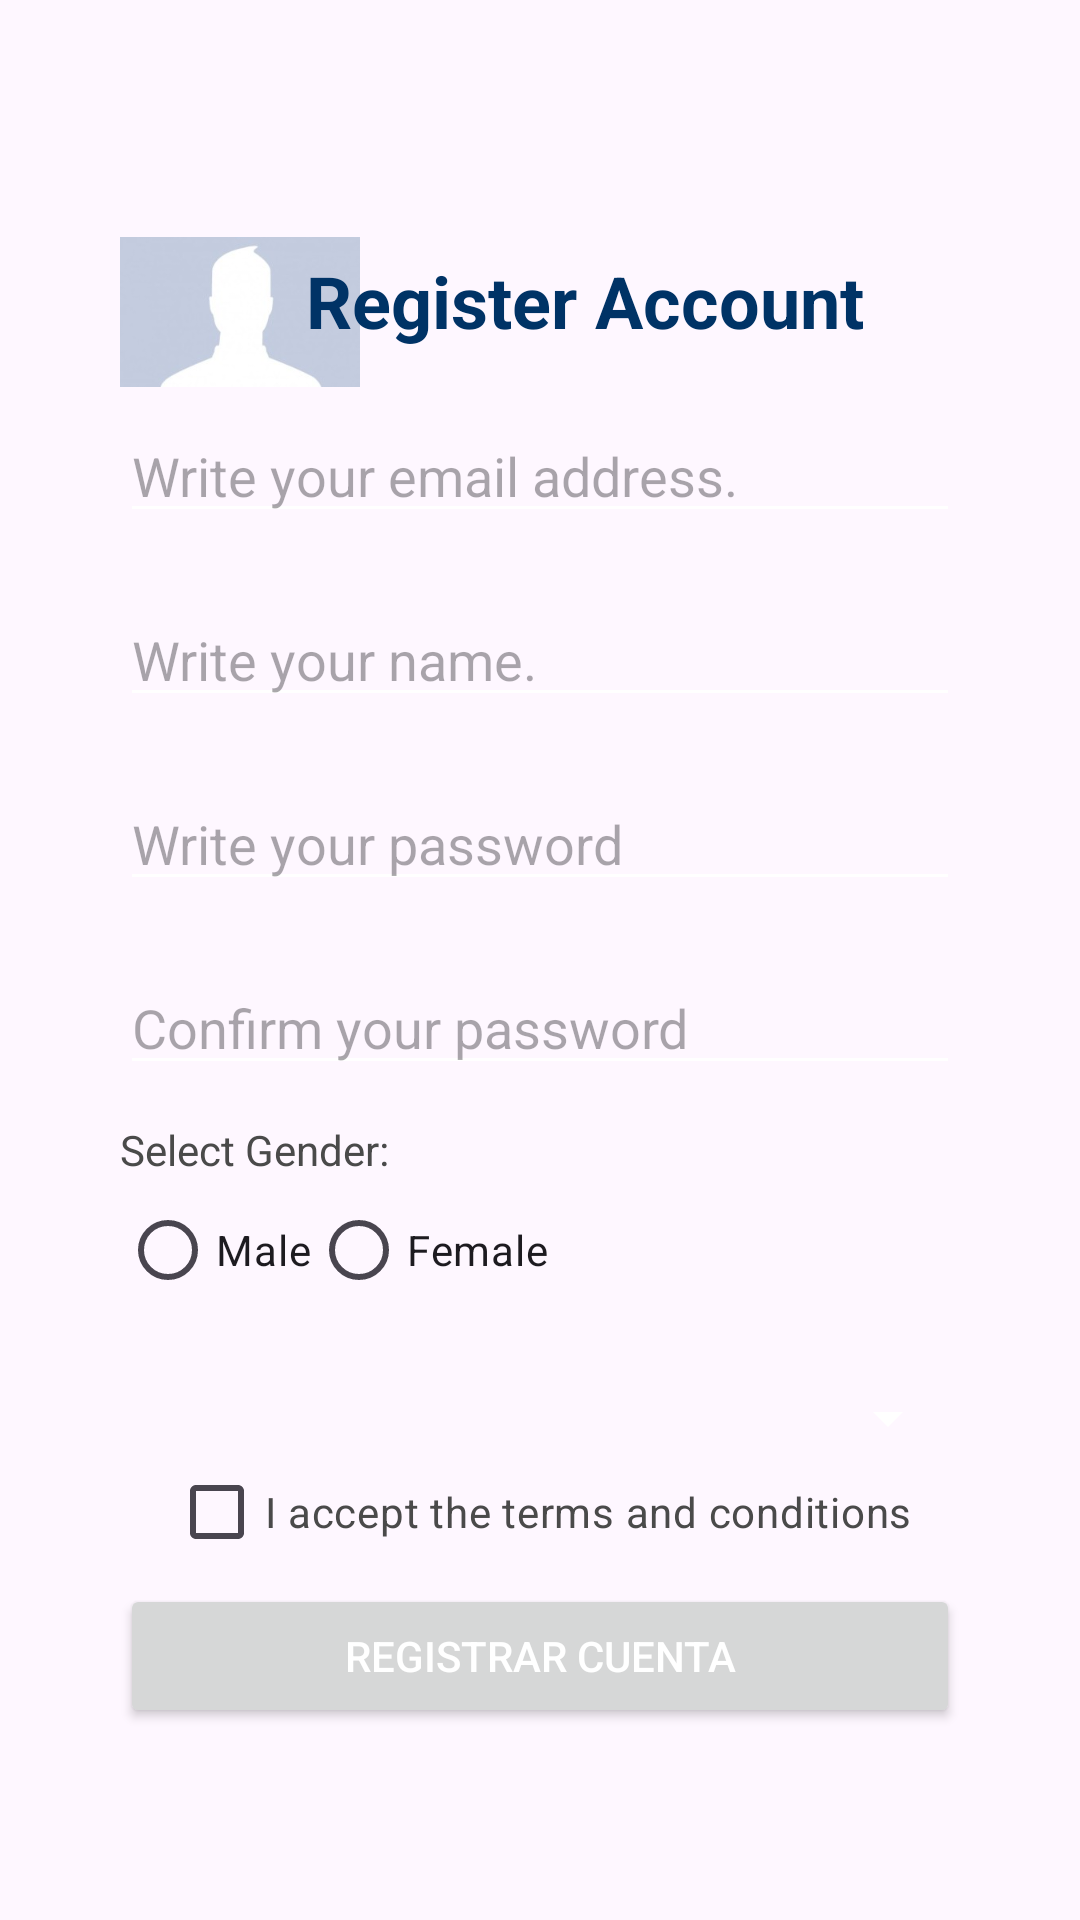

Here is an Android app screen rendered from its layout file. Give the layout XML and the strings, colors and styles it references.
<!-- AndroidManifest.xml: application theme Theme.AndroidModule1 -->
<!-- res/layout/activity_vidal_constrain_layout.xml -->
<?xml version="1.0" encoding="utf-8"?>
<androidx.constraintlayout.widget.ConstraintLayout xmlns:android="http://schemas.android.com/apk/res/android"
    xmlns:app="http://schemas.android.com/apk/res-auto"
    xmlns:tools="http://schemas.android.com/tools"
    android:id="@+id/main"
    android:layout_width="match_parent"
    android:layout_height="match_parent"
    tools:context=".ejercise.home.vidalruiz.exercise2.VidalConstrainLayoutActivity">

    <androidx.constraintlayout.widget.Guideline
        android:id="@+id/glStart"
        android:orientation="vertical"
        app:layout_constraintGuide_begin="40dp"
        android:layout_width="wrap_content"
        android:layout_height="wrap_content"/>

    <androidx.constraintlayout.widget.Guideline
        android:id="@+id/glEnd"
        android:orientation="vertical"
        app:layout_constraintGuide_end="40dp"
        android:layout_width="wrap_content"
        android:layout_height="wrap_content"/>

    <androidx.constraintlayout.widget.Guideline
        android:id="@+id/glTop"
        android:orientation="horizontal"
        app:layout_constraintGuide_percent=".1"
        android:layout_width="wrap_content"
        android:layout_height="wrap_content"></androidx.constraintlayout.widget.Guideline>

    <androidx.constraintlayout.widget.Guideline
        android:id="@+id/glBottom"
        android:orientation="horizontal"
        app:layout_constraintGuide_percent=".9"
        android:layout_width="wrap_content"
        android:layout_height="wrap_content"></androidx.constraintlayout.widget.Guideline>

    
    <ImageView
        android:id="@+id/imgUser"
        android:layout_width="80dp"
        android:layout_height="80dp"
        android:src="@drawable/profile"
        android:layout_marginTop="0dp"
        android:contentDescription="User Icon"
        app:layout_constraintStart_toStartOf="@id/glStart"
        app:layout_constraintTop_toTopOf="@id/glTop"/>
    
    <TextView
        android:id="@+id/tvTitle"
        android:text="Register Account"
        android:textSize="24sp"
        android:textStyle="bold"
        android:textColor="#003366"
        android:gravity="center"
        android:layout_width="wrap_content"
        android:layout_height="wrap_content"
        app:layout_constraintStart_toStartOf="@id/imgUser"
        app:layout_constraintEnd_toEndOf="@id/glEnd"
        app:layout_constraintTop_toBottomOf="@id/glTop"
        android:layout_marginTop="20dp"
        android:layout_marginStart="30dp"
        />


    
    <EditText
        android:id="@+id/etEmail"
        android:inputType="textEmailAddress"
        android:hint="Write your email address."
        android:layout_width="0dp"
        android:layout_height="wrap_content"
        app:layout_constraintStart_toEndOf="@id/glStart"
        app:layout_constraintEnd_toStartOf="@id/glEnd"
        app:layout_constraintTop_toBottomOf="@id/tvTitle"
        android:layout_marginTop="20dp"

        />

    
    <EditText
        android:id="@+id/etNombre"
        android:hint="Write your name."
        android:layout_width="0dp"
        android:layout_height="wrap_content"
        app:layout_constraintStart_toEndOf="@id/glStart"
        app:layout_constraintEnd_toStartOf="@id/glEnd"
        app:layout_constraintTop_toBottomOf="@id/etEmail"
        android:inputType="textPersonName"
        android:layout_marginTop="20dp"
        />
    
    <EditText
        android:id="@+id/etPassword"
        android:inputType="textPassword"
        android:hint="Write your password"
        android:layout_width="0dp"
        android:layout_height="wrap_content"
        app:layout_constraintStart_toEndOf="@id/glStart"
        app:layout_constraintEnd_toStartOf="@id/glEnd"
        app:layout_constraintTop_toBottomOf="@id/etNombre"
        android:layout_marginTop="20dp"
        />

    
    <EditText
        android:id="@+id/etConfirmPassword"
        android:inputType="textPassword"
        android:hint="Confirm your password"
        android:layout_width="0dp"
        android:layout_height="wrap_content"
        app:layout_constraintStart_toEndOf="@id/glStart"
        app:layout_constraintEnd_toStartOf="@id/glEnd"
        app:layout_constraintTop_toBottomOf="@id/etPassword"
        android:layout_marginTop="20dp"
        />
    
    <TextView
        android:id="@+id/tvGender"
        android:text="Select Gender:"
        android:textColor="#4A4A4A"
        android:layout_width="wrap_content"
        android:layout_height="wrap_content"
        app:layout_constraintStart_toStartOf="@id/glStart"
        app:layout_constraintTop_toBottomOf="@id/etConfirmPassword"
        android:layout_marginTop="12dp"/>

    <RadioGroup
        android:id="@+id/rgGender"
        android:orientation="horizontal"
        android:layout_width="0dp"
        android:layout_height="wrap_content"
        app:layout_constraintStart_toStartOf="@id/glStart"
        app:layout_constraintEnd_toStartOf="@id/glEnd"
        app:layout_constraintTop_toBottomOf="@id/tvGender">

        <RadioButton
            android:id="@+id/rbMale"
            android:text="Male"
            android:layout_width="wrap_content"
            android:layout_height="wrap_content"/>

        <RadioButton
            android:id="@+id/rbFemale"
            android:text="Female"
            android:layout_width="wrap_content"
            android:layout_height="wrap_content"/>
    </RadioGroup>
    
    <Spinner
        android:id="@+id/spnTipoAcceso"
        android:hint="Select an option"
        android:layout_width="0dp"
        android:layout_height="wrap_content"
        app:layout_constraintStart_toEndOf="@id/glStart"
        app:layout_constraintEnd_toStartOf="@id/glEnd"
        app:layout_constraintTop_toBottomOf="@id/rgGender"
        android:layout_marginTop="20dp"
        />
    
    <CheckBox
        android:id="@+id/chkTerms"
        android:text="I accept the terms and conditions"
        android:textColor="#4A4A4A"
        android:layout_width="wrap_content"
        android:layout_height="wrap_content"
        app:layout_constraintStart_toStartOf="@id/glStart"
        app:layout_constraintEnd_toStartOf="@id/glEnd"
        app:layout_constraintBottom_toTopOf="@id/btnRegistro"
        android:layout_marginTop="12dp"/>
    
    <Button
        android:id="@+id/btnRegistro"
        android:text="Registrar Cuenta"
        android:layout_width="0dp"
        android:layout_height="wrap_content"
        app:layout_constraintStart_toEndOf="@id/glStart"
        app:layout_constraintEnd_toStartOf="@id/glEnd"
        app:layout_constraintBottom_toTopOf="@id/glBottom"
        android:layout_marginTop="20dp"
        />


</androidx.constraintlayout.widget.ConstraintLayout>
<!-- resources referenced by this layout -->
<resources>
  <!-- drawable profile: jpg bitmap (drawable, 3357 bytes) -->
  <style name="Theme.AndroidModule1" parent="Base.Theme.AndroidModule1" />
  <style name="Base.Theme.AndroidModule1" parent="Theme.Material3.DayNight">
          
          
          <item name="android:textColorPrimary">#FFFFFF</item>
          <item name="android:colorControlNormal">#FFFFFF</item>  
      </style>
</resources>
